Run: headless pygame with SDL's dummy video driver; simulated clock (each Clock.tick advances the game by its frame time, no real sleeping); random seed 0; keys injected as events and as key.get_pressed() state; mouse plan: one left click at the window centre at the start of phase 2, then a move to the lower-right quarter at the start of phase 3.
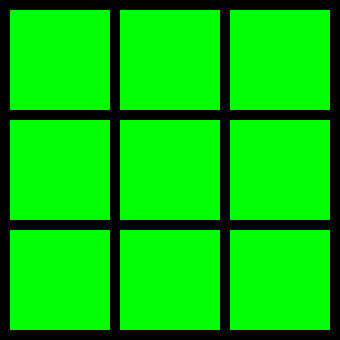
Frame 1 of 4 · flips 1–60 · no input
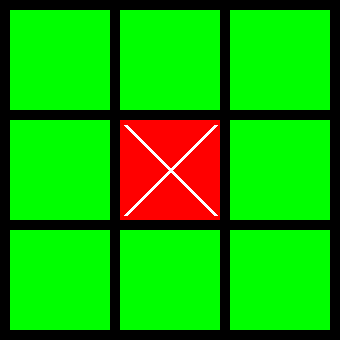
Frame 2 of 4 · flips 61–180 · clicked the window centre · tapped SPACE, RETURN · held RIGHT (→), D
Frame 3 of 4 · flips 181–300 · moved the mouse to the lower-right quarter · held DOWN (↓), S · screen unchanged from frame 2, image omitted
Frame 4 of 4 · flips 301–420 · held LEFT (←), A, UP (↑), W · screen unchanged from frame 3, image omitted

The pygame program that drew these frames:

"""
Крестики нолики
https://www.youtube.com/watch?v=GElUzJ7-bcI
Артем Егоров
"""
import pygame
import sys

pygame.init()  # создаем блок размером 100 на 100
size_blok = 100  # размер блока 100 пикселей
margin = 10  # отступ 10 пикселей
width = height = size_blok * 3 + margin * 4  # по высоте и ширине по 3 блока и 4 отступа

size_window = (width, height)  # выводим в окно
screen = pygame.display.set_mode(size_window)
pygame.display.set_caption('Крестики-нолики')

# подбираем цвета
black = (0, 0, 0)
red = (255, 0, 0)
green = (0, 255, 0)
white = (255, 255, 255)
mas = [[0]*3 for i in range(3)]  # поготовим массив, заполненный нулями.
# нули обозначают, что клетка еще пустая
# для того, чтобы цвета чередовались создадим переменную
query = 0  # будем постепенно увеличивать на 1 2 3 4 5 6 7.
# В этом ряду четные и нечетные числа. Значит проверкой на
# четность можем создать чередование, чтобы понимать какой игрок сейчас ходит

while True:
    for event in pygame.event.get():  # цикл обработки событий
        if event.type == pygame.QUIT:
            pygame.quit()
            sys.exit()
        elif event.type == pygame.MOUSEBUTTONDOWN:
            x_mouse, y_mouse = pygame.mouse.get_pos()
            print(f'x = {x_mouse} y = {y_mouse}')
            col = x_mouse // (size_blok + margin)  # узнаем номер колонки
            row = y_mouse // (size_blok + margin)  # узнаем номер строки
            # сделаем проверку на занятость клетки
            if mas[row][col] == 0:
                if query % 2 == 0:
                    mas[row][col] = 'X'
                else:
                    mas[row][col] = 'o'
                query += 1
    for row in range(3):  # цикл обхода строк и столбцов
        for col in range(3):  # находим координаты левого верхнего блока
            if mas[row][col] == 'X':
                color = red
            elif mas[row][col] == 'o':
                color = white
            else:
                color = green
            x = col * size_blok + (col + 1) * margin  # координата x
            y = row * size_blok + (row + 1) * margin  # координата y
            pygame.draw.rect(screen, color, (x, y, size_blok, size_blok))
            if color == red:
                pygame.draw.line(screen, white, (x + 5, y + 5), (x + size_blok - 5, y + size_blok - 5), 4)
                pygame.draw.line(screen, white, (x + size_blok - 5, y + 5), (x + 5, y + size_blok - 5), 4)

        pygame.display.update()  # вызываем изменения на экране
